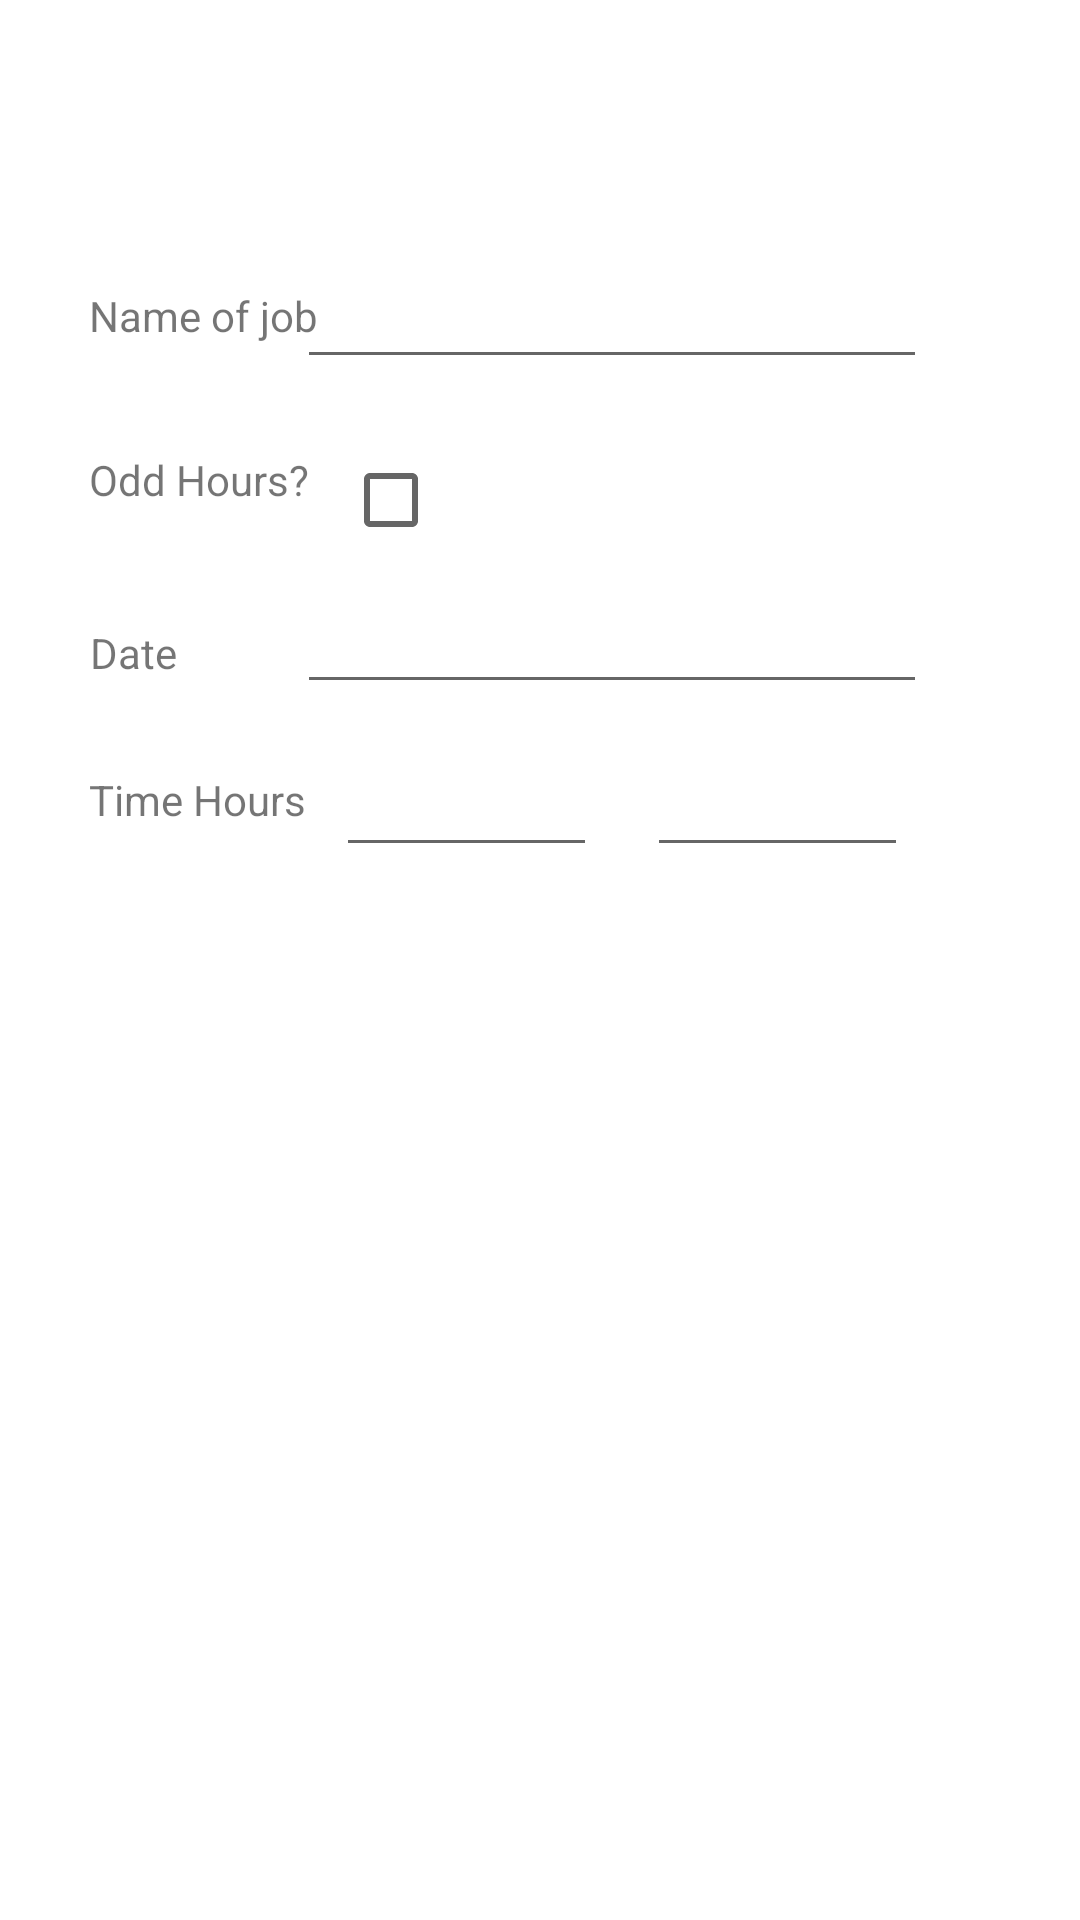

Write the Android layout XML for this screen, with the resource values it uses.
<!-- AndroidManifest.xml: application theme Theme.WorkLog -->
<!-- res/layout/fragment_total.xml -->
<?xml version="1.0" encoding="utf-8"?>
<androidx.constraintlayout.widget.ConstraintLayout xmlns:android="http://schemas.android.com/apk/res/android"
    xmlns:app="http://schemas.android.com/apk/res-auto"
    xmlns:tools="http://schemas.android.com/tools"
    android:layout_width="match_parent"
    android:layout_height="match_parent"
    tools:context=".ui.home.HomeFragment">

    <EditText
        android:id="@+id/editTextTextPersonName5"
        android:layout_width="87dp"
        android:layout_height="48dp"
        android:ems="10"
        android:inputType="textPersonName"
        app:layout_constraintBottom_toBottomOf="parent"
        app:layout_constraintEnd_toEndOf="parent"
        app:layout_constraintHorizontal_bias="0.79"
        app:layout_constraintStart_toStartOf="parent"
        app:layout_constraintTop_toTopOf="parent"
        app:layout_constraintVertical_bias="0.407" />

    <TextView
        android:id="@+id/textView2"
        android:layout_width="wrap_content"
        android:layout_height="wrap_content"
        android:text="Name of job"
        app:layout_constraintBottom_toBottomOf="parent"
        app:layout_constraintEnd_toEndOf="parent"
        app:layout_constraintHorizontal_bias="0.104"
        app:layout_constraintStart_toStartOf="parent"
        app:layout_constraintTop_toTopOf="parent"
        app:layout_constraintVertical_bias="0.154" />

    <TextView
        android:id="@+id/textView3"
        android:layout_width="wrap_content"
        android:layout_height="wrap_content"
        android:text="Odd Hours?"
        app:layout_constraintBottom_toBottomOf="parent"
        app:layout_constraintEnd_toEndOf="parent"
        app:layout_constraintHorizontal_bias="0.103"
        app:layout_constraintStart_toStartOf="parent"
        app:layout_constraintTop_toTopOf="parent"
        app:layout_constraintVertical_bias="0.242" />

    <TextView
        android:id="@+id/textView4"
        android:layout_width="wrap_content"
        android:layout_height="wrap_content"
        android:text="Date"
        app:layout_constraintBottom_toBottomOf="parent"
        app:layout_constraintEnd_toEndOf="parent"
        app:layout_constraintHorizontal_bias="0.091"
        app:layout_constraintStart_toStartOf="parent"
        app:layout_constraintTop_toTopOf="parent"
        app:layout_constraintVertical_bias="0.335" />

    <TextView
        android:id="@+id/textView5"
        android:layout_width="wrap_content"
        android:layout_height="wrap_content"
        android:text="Time Hours"
        app:layout_constraintBottom_toBottomOf="parent"
        app:layout_constraintEnd_toEndOf="parent"
        app:layout_constraintHorizontal_bias="0.103"
        app:layout_constraintStart_toStartOf="parent"
        app:layout_constraintTop_toTopOf="parent"
        app:layout_constraintVertical_bias="0.414" />

    <EditText
        android:id="@+id/editTextTextPersonName2"
        android:layout_width="wrap_content"
        android:layout_height="wrap_content"
        android:ems="10"
        android:inputType="textPersonName"
        app:layout_constraintBottom_toBottomOf="parent"
        app:layout_constraintEnd_toEndOf="parent"
        app:layout_constraintHorizontal_bias="0.661"
        app:layout_constraintStart_toStartOf="parent"
        app:layout_constraintTop_toTopOf="parent"
        app:layout_constraintVertical_bias="0.142" />

    <EditText
        android:id="@+id/editTextTextPersonName3"
        android:layout_width="wrap_content"
        android:layout_height="wrap_content"
        android:ems="10"
        android:inputType="textPersonName"
        app:layout_constraintBottom_toBottomOf="parent"
        app:layout_constraintEnd_toEndOf="parent"
        app:layout_constraintHorizontal_bias="0.661"
        app:layout_constraintStart_toStartOf="parent"
        app:layout_constraintTop_toTopOf="parent"
        app:layout_constraintVertical_bias="0.323" />

    <EditText
        android:id="@+id/editTextTextPersonName4"
        android:layout_width="87dp"
        android:layout_height="48dp"
        android:ems="10"
        android:inputType="textPersonName"
        app:layout_constraintBottom_toBottomOf="parent"
        app:layout_constraintEnd_toEndOf="parent"
        app:layout_constraintHorizontal_bias="0.41"
        app:layout_constraintStart_toStartOf="parent"
        app:layout_constraintTop_toTopOf="parent"
        app:layout_constraintVertical_bias="0.407" />

    <TextView
        android:id="@+id/textView8"
        android:layout_width="wrap_content"
        android:layout_height="wrap_content"
        app:layout_constraintBottom_toBottomOf="parent"
        app:layout_constraintEnd_toEndOf="parent"
        app:layout_constraintHorizontal_bias="0.099"
        app:layout_constraintStart_toStartOf="parent"
        app:layout_constraintTop_toTopOf="parent"
        app:layout_constraintVertical_bias="0.532" />

    <CheckBox
        android:id="@+id/checkBox"
        android:layout_width="wrap_content"
        android:layout_height="wrap_content"
        app:layout_constraintBottom_toBottomOf="parent"
        app:layout_constraintEnd_toEndOf="parent"
        app:layout_constraintHorizontal_bias="0.366"
        app:layout_constraintStart_toStartOf="parent"
        app:layout_constraintTop_toTopOf="parent"
        app:layout_constraintVertical_bias="0.241" />

</androidx.constraintlayout.widget.ConstraintLayout>
<!-- resources referenced by this layout -->
<resources>
  <style name="Theme.WorkLog" parent="Theme.MaterialComponents.DayNight.DarkActionBar">
          
          <item name="colorPrimary">@color/purple_500</item>
          <item name="colorPrimaryVariant">@color/purple_700</item>
          <item name="colorOnPrimary">@color/white</item>
          
          <item name="colorSecondary">@color/teal_200</item>
          <item name="colorSecondaryVariant">@color/teal_700</item>
          <item name="colorOnSecondary">@color/black</item>
          
          <item name="android:statusBarColor" tools:targetApi="l">?attr/colorPrimaryVariant</item>
          
      </style>
  <!-- not gathered from this repository: default colours our renderer supplied (Android Studio template values) -->
  <color name="purple_500">#FF6200EE</color>
  <color name="purple_700">#FF3700B3</color>
  <color name="teal_200">#FF03DAC5</color>
  <color name="teal_700">#FF018786</color>
  <color name="black">#FF000000</color>
  <color name="white">#FFFFFFFF</color>
</resources>
